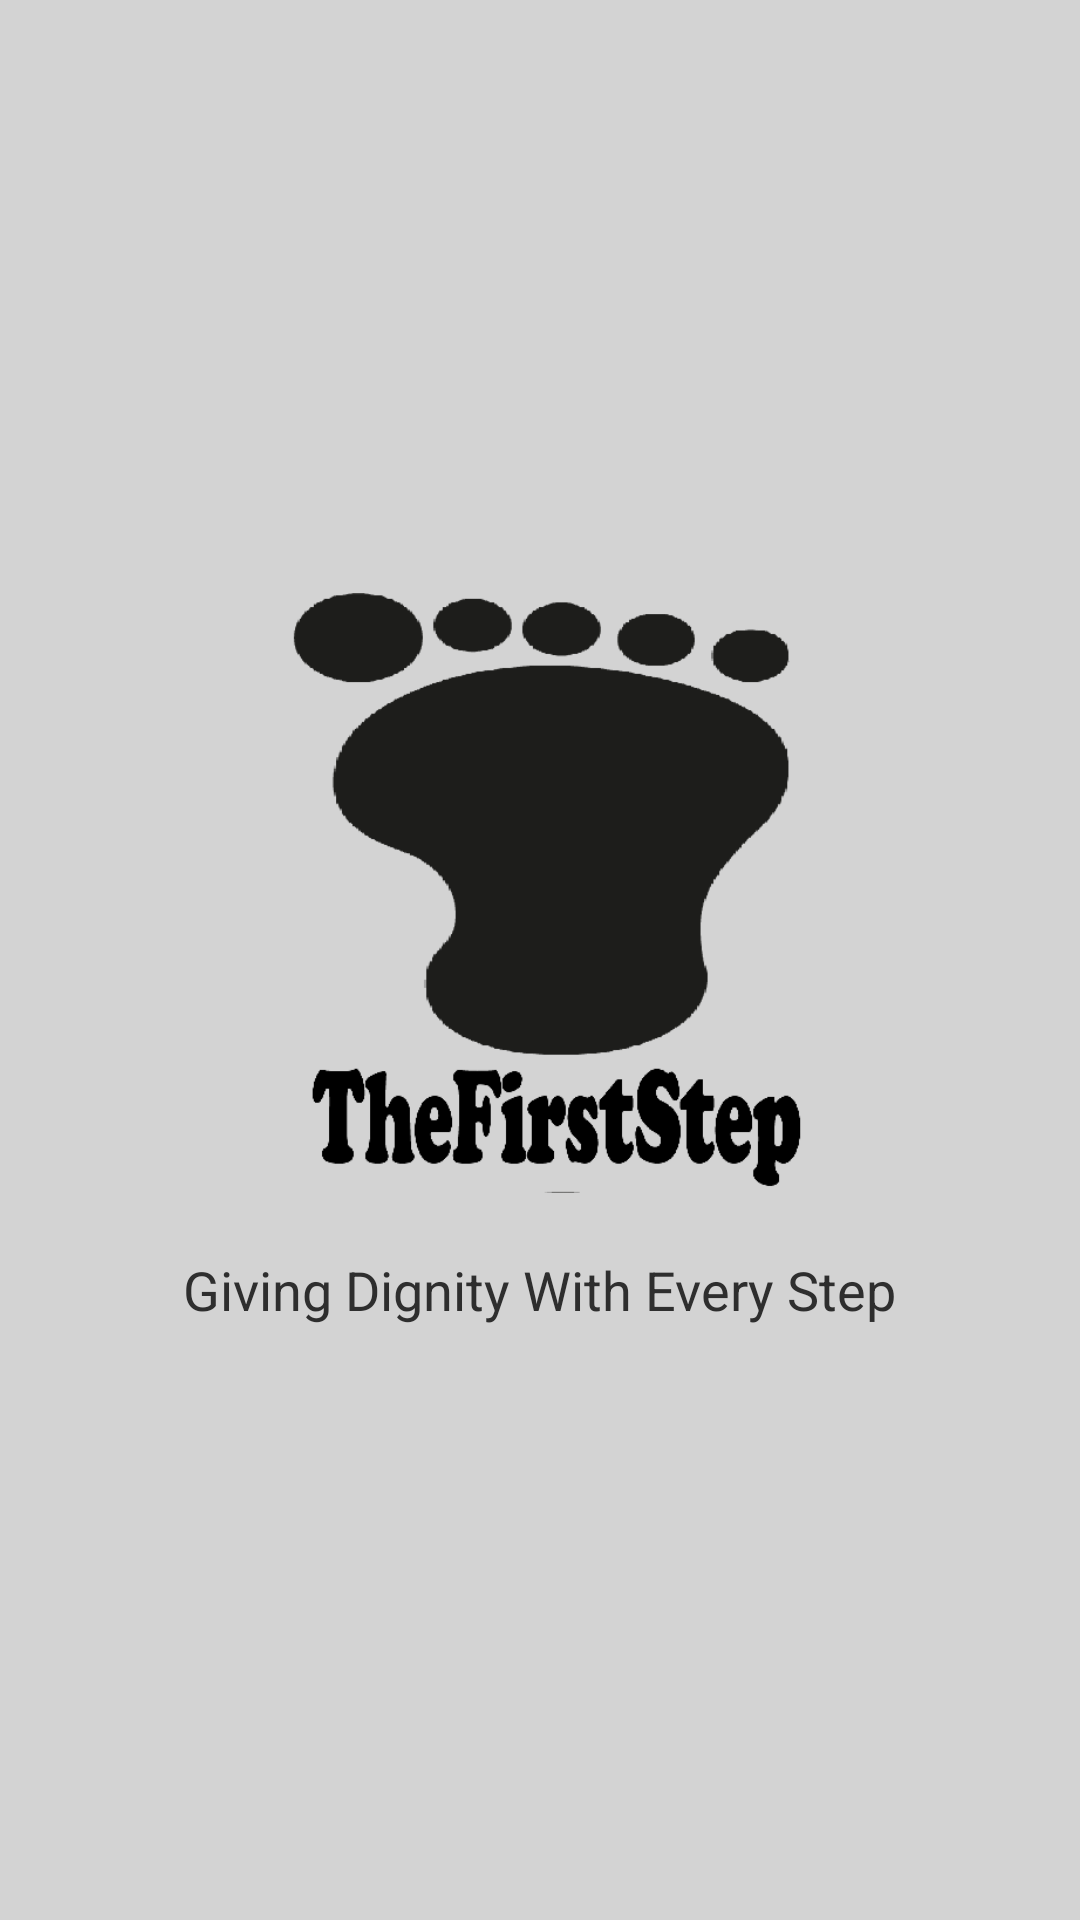

Android layout source for this screen:
<!-- AndroidManifest.xml: activity theme Theme.AppCompat.Light.NoActionBar -->
<!-- res/layout/activity_splash.xml -->
<?xml version="1.0" encoding="utf-8"?>
<RelativeLayout xmlns:android="http://schemas.android.com/apk/res/android"
    android:layout_width="match_parent"
    android:layout_height="match_parent"
    android:background="@color/lightGray"
    android:gravity="center">

    <ImageView
        android:id="@+id/logo"
        android:layout_width="200dp"
        android:layout_height="200dp"
        android:src="@drawable/thefirststepsplash"
        android:layout_centerInParent="true" />

    <TextView
        android:id="@+id/tagline"
        android:layout_below="@id/logo"
        android:layout_centerHorizontal="true"
        android:text="Giving Dignity With Every Step"
        android:textSize="18sp"
        android:layout_marginTop="20dp"
        android:textColor="@color/darkGray"
        android:layout_height="wrap_content"
        android:layout_width="wrap_content"/>
</RelativeLayout>
<!-- resources referenced by this layout -->
<resources>
  <color name="darkGray">#2E2E2E</color>
  <color name="lightGray">#D3D3D3</color>
  <!-- drawable thefirststepsplash: png bitmap (drawable, 16265 bytes) -->
</resources>
